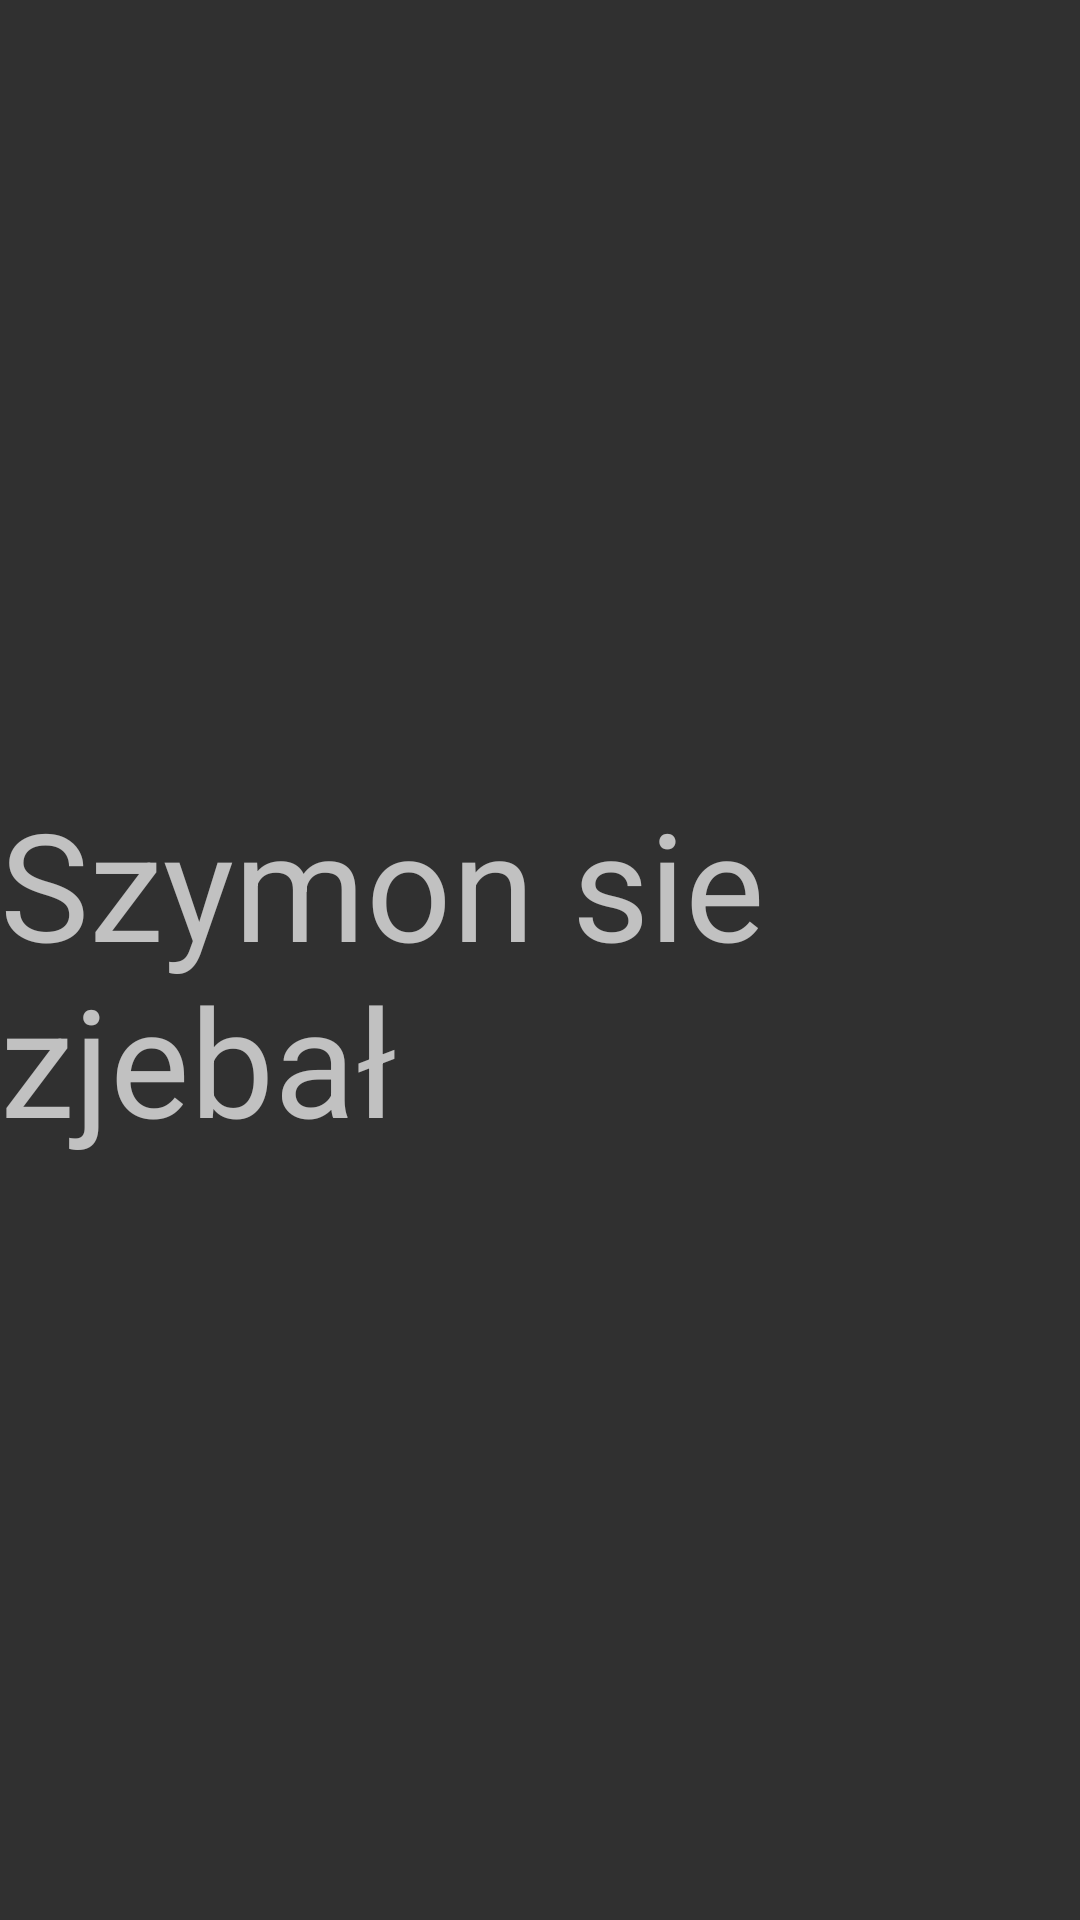

Layout XML and referenced resources for this Android screen:
<!-- AndroidManifest.xml: application theme Theme.AppCompat.NoActionBar -->
<!-- res/layout/story_fragment.xml -->
<?xml version="1.0" encoding="utf-8"?>
<RelativeLayout
    xmlns:android="http://schemas.android.com/apk/res/android" android:layout_width="match_parent"
    android:layout_height="match_parent">

    <TextView
        android:id="@+id/pierdek"
        android:layout_width="match_parent"
        android:layout_height="200dp"
        android:layout_alignParentBottom="true"
        android:layout_marginBottom="179dp"
        android:text="Szymon sie zjebał"
        android:textSize="50sp" />
</RelativeLayout>
<!-- resources referenced by this layout -->
<resources>

</resources>
